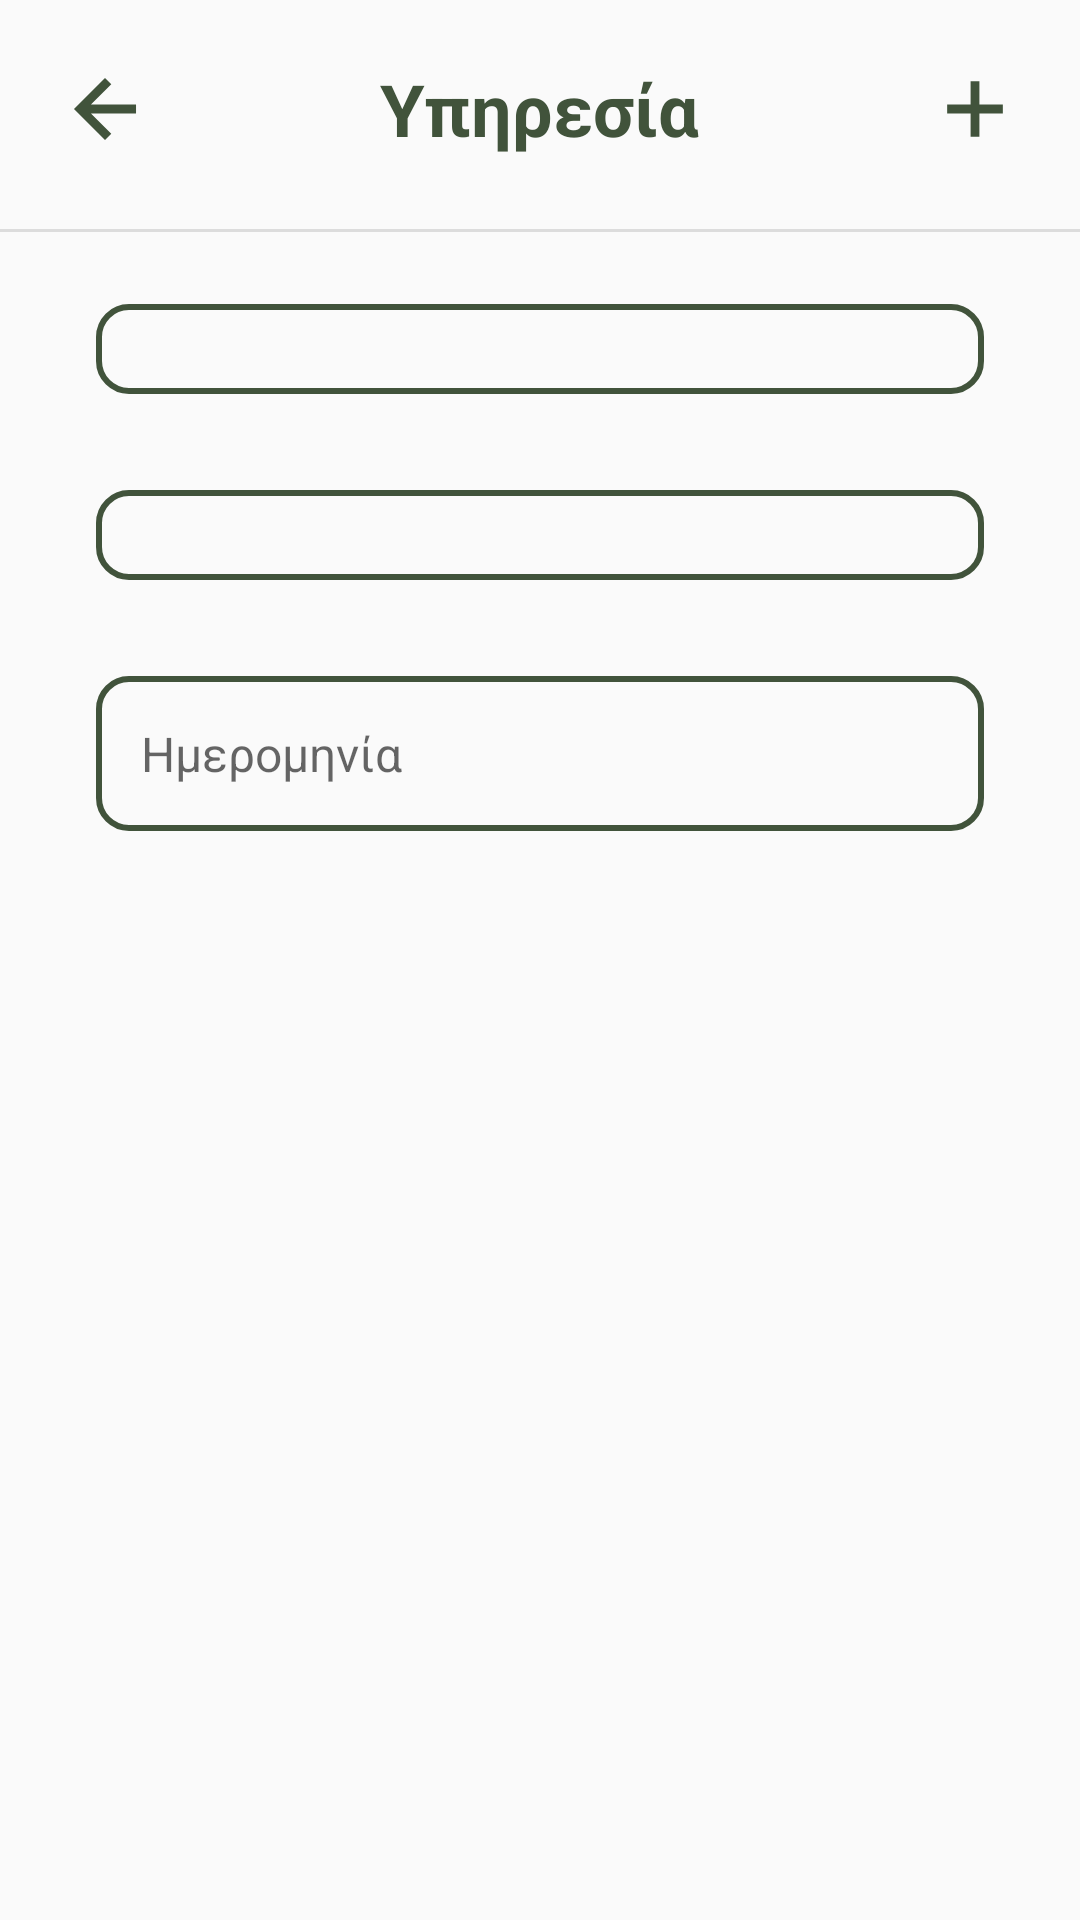

Here is an Android app screen rendered from its layout file. Give the layout XML and the strings, colors and styles it references.
<!-- AndroidManifest.xml: application theme Theme.Leledometro -->
<!-- res/layout/activity_add_service.xml -->
<?xml version="1.0" encoding="utf-8"?>
<androidx.constraintlayout.widget.ConstraintLayout xmlns:android="http://schemas.android.com/apk/res/android"
    xmlns:app="http://schemas.android.com/apk/res-auto"
    xmlns:tools="http://schemas.android.com/tools"
    android:layout_width="match_parent"
    android:layout_height="match_parent"
    tools:context=".ui.service.AddServiceActivity">

    <ImageButton
        android:id="@+id/btn_back"
        android:layout_width="wrap_content"
        android:layout_height="wrap_content"
        android:layout_marginStart="20dp"
        android:background="@android:color/transparent"
        app:layout_constraintBottom_toBottomOf="@+id/txt_title"
        app:layout_constraintEnd_toEndOf="parent"
        app:layout_constraintHorizontal_bias="0.0"
        app:layout_constraintStart_toStartOf="parent"
        app:layout_constraintTop_toTopOf="@+id/txt_title"
        app:srcCompat="@drawable/ic_arrow_back_green_30dp" />

    <ImageButton
        android:id="@+id/btn_add"
        android:layout_width="wrap_content"
        android:layout_height="wrap_content"
        android:layout_marginEnd="20dp"
        android:background="@android:color/transparent"
        android:textAlignment="center"
        app:layout_constraintBottom_toBottomOf="@+id/txt_title"
        app:layout_constraintEnd_toEndOf="parent"
        app:layout_constraintHorizontal_bias="1.0"
        app:layout_constraintStart_toEndOf="@+id/btn_back"
        app:layout_constraintTop_toTopOf="@+id/txt_title"
        app:srcCompat="@drawable/ic_add_green_30dp" />

    <TextView
        android:id="@+id/txt_title"
        android:layout_width="wrap_content"
        android:layout_height="wrap_content"
        android:layout_marginTop="20dp"
        android:text="Υπηρεσία"
        android:textColor="@color/green"
        android:textSize="24sp"
        android:textStyle="bold"
        app:layout_constraintEnd_toEndOf="parent"
        app:layout_constraintStart_toStartOf="parent"
        app:layout_constraintTop_toTopOf="parent" />

    <View
        android:id="@+id/divider"
        android:layout_width="391dp"
        android:layout_height="1dp"
        android:layout_marginTop="24dp"
        android:background="?android:attr/listDivider"
        app:layout_constraintEnd_toEndOf="parent"
        app:layout_constraintStart_toStartOf="parent"
        app:layout_constraintTop_toBottomOf="@+id/txt_title" />

    <Spinner
        android:id="@+id/spinner_service_type"
        android:layout_width="0dp"
        android:layout_height="wrap_content"
        android:layout_marginStart="32dp"
        android:layout_marginTop="24dp"
        android:layout_marginEnd="32dp"
        android:background="@drawable/rounded_corners_rectangle_green_no_fill"
        android:padding="15dp"
        android:spinnerMode="dialog"
        app:layout_constraintEnd_toEndOf="parent"
        app:layout_constraintStart_toStartOf="parent"
        app:layout_constraintTop_toBottomOf="@+id/divider" />

    <Spinner
        android:id="@+id/spinner_service_number"
        android:layout_width="0dp"
        android:layout_height="wrap_content"
        android:layout_marginStart="32dp"
        android:layout_marginTop="32dp"
        android:layout_marginEnd="32dp"
        android:background="@drawable/rounded_corners_rectangle_green_no_fill"
        android:padding="15dp"
        android:spinnerMode="dialog"
        app:layout_constraintEnd_toEndOf="parent"
        app:layout_constraintStart_toStartOf="parent"
        app:layout_constraintTop_toBottomOf="@+id/spinner_service_type" />

    <TextView
        android:id="@+id/txt_date"
        android:layout_width="0dp"
        android:layout_height="wrap_content"
        android:layout_marginStart="32dp"
        android:layout_marginTop="32dp"
        android:layout_marginEnd="32dp"
        android:background="@drawable/rounded_corners_rectangle_green_no_fill"
        android:hint="Ημερομηνία"
        android:padding="15dp"
        android:textSize="16sp"
        app:layout_constraintEnd_toEndOf="parent"
        app:layout_constraintStart_toStartOf="parent"
        app:layout_constraintTop_toBottomOf="@+id/spinner_service_number" />
</androidx.constraintlayout.widget.ConstraintLayout>
<!-- resources referenced by this layout -->
<resources>
  <color name="green">#41533b</color>
  <!-- drawable ic_add_green_30dp (drawable) -->
  <?xml version="1.0" encoding="utf-8"?>
  <vector xmlns:android="http://schemas.android.com/apk/res/android"
      android:width="30dp"
      android:height="30dp"
      android:viewportWidth="960"
      android:viewportHeight="960"
      android:tint="@color/green">
      <path
          android:fillColor="@color/white"
          android:pathData="M433,777L433,527L183,527L183,433L433,433L433,183L527,183L527,433L777,433L777,527L527,527L527,777L433,777Z"/>
  </vector>
  <!-- drawable ic_arrow_back_green_30dp (drawable) -->
  <?xml version="1.0" encoding="utf-8"?>
  <vector xmlns:android="http://schemas.android.com/apk/res/android"
      android:width="30dp"
      android:height="30dp"
      android:viewportWidth="960"
      android:viewportHeight="960"
      android:tint="@color/green">
      <path
          android:fillColor="@android:color/white"
          android:pathData="M480,811L149,480L480,149L547,215L330,433L811,433L811,527L330,527L547,744L480,811Z"/>
  </vector>
  <!-- drawable rounded_corners_rectangle_green_no_fill (drawable) -->
  <?xml version="1.0" encoding="utf-8"?>
  <selector xmlns:android="http://schemas.android.com/apk/res/android">
      <item>
          <shape android:shape="rectangle">
              <corners android:radius="10dp" />
              <stroke android:width="2dp"
                  android:color="@color/green"/>
          </shape>
      </item>
  </selector>
  <style name="Theme.Leledometro" parent="Theme.AppCompat.DayNight">
          
          <item name="colorPrimary">@color/green</item>
          <item name="colorPrimaryVariant">@color/green</item>
          <item name="colorOnPrimary">@color/white</item>
          
          <item name="colorSecondary">@color/brown</item>
          <item name="colorSecondaryVariant">@color/beige</item>
          <item name="colorOnSecondary">@color/white</item>
  
          <item name="backgroundColor">@color/white</item>
          <item name="android:textColor">@color/black</item>
          
          <item name="android:statusBarColor">?attr/colorPrimaryVariant</item>
          
  
          <item name="contentInsetStart">0dp</item>
          <item name="contentInsetEnd">0dp</item>
          <item name="android:actionBarSize">80dp</item>
  
  
      </style>
  <color name="white">#FFFFFFFF</color>
  <color name="brown">#604439</color>
  <color name="beige">#9e9a75</color>
  <color name="black">#FF000000</color>
</resources>
